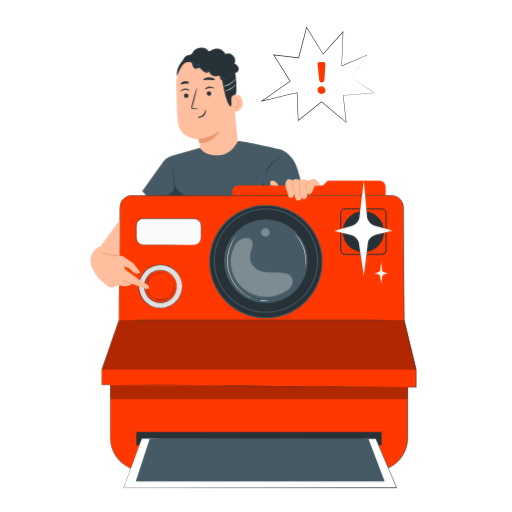
t = 0.00 s
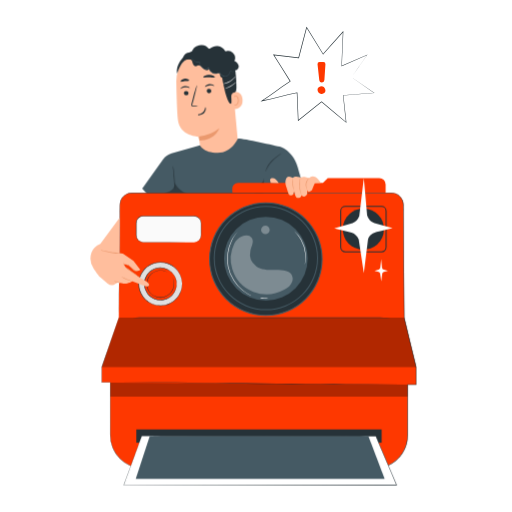
t = 0.38 s
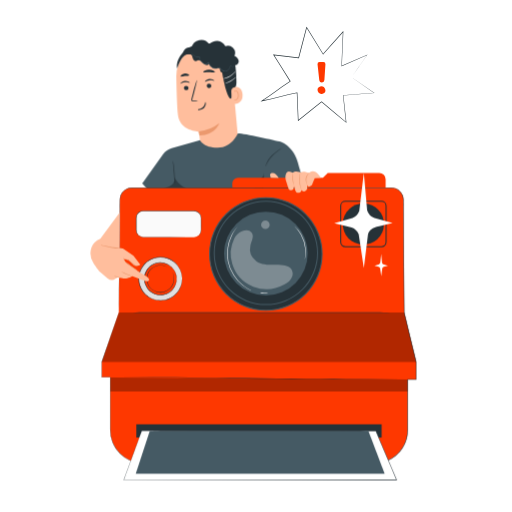
t = 1.13 s
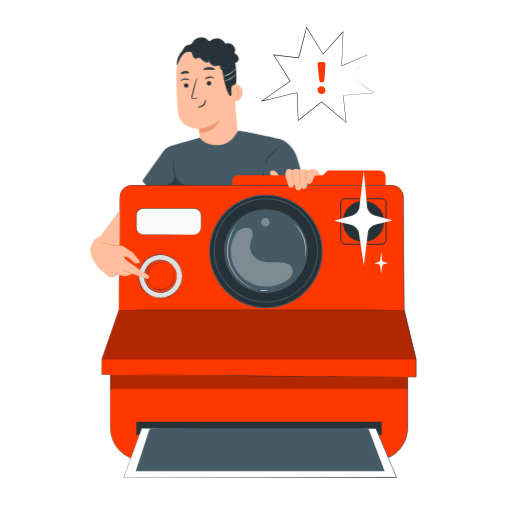
t = 1.50 s
t = 1.88 s: frame unchanged from t = 1.13 s, image omitted
t = 2.63 s: frame unchanged from t = 0.38 s, image omitted

The animated SVG that drew these frames (rendered in a browser with its animation timeline set to each time). Animation: 1 CSS @keyframes rule; one cycle of 3.00 s, repeats indefinitely.

<svg class="animated" id="freepik_stories-camera" xmlns="http://www.w3.org/2000/svg" viewBox="0 0 500 500" version="1.1" xmlns:xlink="http://www.w3.org/1999/xlink" xmlns:svgjs="http://svgjs.com/svgjs"><style>svg#freepik_stories-camera:not(.animated) .animable {opacity: 0;}svg#freepik_stories-camera.animated #freepik--Camera--inject-2 {animation: 3s Infinite  linear floating;animation-delay: 0s;}            @keyframes floating {                0% {                    opacity: 1;                    transform: translateY(0px);                }                50% {                    transform: translateY(-10px);                }                100% {                    opacity: 1;                    transform: translateY(0px);                }            }        .animator-hidden { display: none; }</style><g id="freepik--background-complete--inject-2" class="animable animator-active animator-hidden" style="transform-origin: 234.755px 257.895px;"><path d="M106.4,119.26l11.51,3.17-8.51,2.08c-4.33.69-6.28,2.56-7.07,5L99.68,150.9l-3.26-21.44a7.66,7.66,0,0,0-4.49-4.34l-11-2.69,11.65-3.3a7.67,7.67,0,0,0,4.23-4.32l2.9-24.25,2.08,23.72A7.67,7.67,0,0,0,106.4,119.26Z" style="fill: rgb(235, 235, 235); transform-origin: 99.42px 120.73px;" id="ell3aelts8j1" class="animable"></path><path d="M122.87,151.7l4.13,1.14-3,.75c-1.56.25-2.25.91-2.54,1.78l-1,7.68-1.17-7.69a2.71,2.71,0,0,0-1.61-1.55l-4-1,4.18-1.18a2.77,2.77,0,0,0,1.51-1.55l1-8.69.75,8.5A2.73,2.73,0,0,0,122.87,151.7Z" style="fill: rgb(235, 235, 235); transform-origin: 120.34px 152.22px;" id="eltuqmln6c15r" class="animable"></path><g id="el0skv88mnf2dj"><rect x="40.26" y="188.5" width="114.9" height="143.72" style="fill: rgb(250, 250, 250); transform-origin: 97.71px 260.36px; transform: rotate(-73.52deg);" class="animable"></rect></g><path d="M182.91,225.66s-.23,0-.67-.18l-1.94-.55-7.5-2.17-28.24-8.25L45,185.24l.47-.25c-9.69,32.8-20.8,70.4-32.56,110.18h0l-.28-.51,137.79,40.84-.43.23c9.89-33.15,18.09-60.63,23.82-79.86l6.69-22.3q1.17-3.86,1.78-5.89c.41-1.33.64-2,.64-2s-.17.67-.54,2-1,3.3-1.69,5.85l-6.5,22.28c-5.66,19.3-13.76,46.89-23.53,80.17l-.1.33-.33-.1L12.38,295.47l-.4-.12.12-.4h0C23.89,255.16,35,217.57,44.74,184.78l.11-.36.35.11,99.69,29.69L173,222.64l7.41,2.23,1.88.59Z" style="fill: rgb(224, 224, 224); transform-origin: 97.45px 260.365px;" id="elcb6i44ooi7m" class="animable"></path><g id="elldq130tzzz8"><rect x="47.4" y="193.52" width="100.44" height="133.63" style="fill: rgb(235, 235, 235); transform-origin: 97.62px 260.335px; transform: rotate(-73.52deg);" class="animable"></rect></g><polygon points="19.3 289.54 81.77 242.91 98.41 288.57 123.14 274.11 147.44 327.45 19.3 289.54" style="fill: rgb(224, 224, 224); transform-origin: 83.37px 285.18px;" id="elxkdaj7hqvt" class="animable"></polygon><path d="M123.43,247.26a10.52,10.52,0,1,1-7.11-13.07A10.52,10.52,0,0,1,123.43,247.26Z" style="fill: rgb(224, 224, 224); transform-origin: 113.341px 244.279px;" id="el2ipd9l5nd66" class="animable"></path><g id="elkbd8cigje6"><rect x="307.4" y="267" width="121.98" height="152.57" style="fill: rgb(250, 250, 250); transform-origin: 368.39px 343.285px; transform: rotate(-84.58deg);" class="animable"></rect></g><path d="M450.08,289.77l-.73,0-2.14-.18L439,288.8,407.85,286l-109.69-10.2.43-.35c-3.41,36.14-7.33,77.57-11.46,121.42h0l-.39-.48,151.88,14.47-.4.33c3.54-36.55,6.48-66.86,8.54-88.05,1-10.6,1.86-18.91,2.42-24.61.29-2.82.51-5,.66-6.49s.25-2.24.25-2.24,0,.72-.16,2.17-.32,3.63-.57,6.43c-.52,5.68-1.27,14-2.23,24.54-2,21.26-4.78,51.65-8.18,88.32l0,.37-.37,0-151.9-14.32-.44,0,0-.44v0c4.18-43.84,8.12-85.27,11.56-121.41l0-.39.39,0,109.91,10.62,31,3.05,8.17.82,2.09.22C449.86,289.73,450.08,289.77,450.08,289.77Z" style="fill: rgb(224, 224, 224); transform-origin: 368.165px 343.35px;" id="elzbj5j3cwsn" class="animable"></path><g id="elfoit6ke2duw"><rect x="314.98" y="272.35" width="106.62" height="141.85" style="fill: rgb(235, 235, 235); transform-origin: 368.29px 343.275px; transform: rotate(-84.58deg);" class="animable"></rect></g><polygon points="292.64 389.65 348.22 328.35 374.86 372.52 397.68 352.42 433.86 403.04 292.64 389.65" style="fill: rgb(224, 224, 224); transform-origin: 363.25px 365.695px;" id="elxwquof162tr" class="animable"></polygon><path d="M392.51,324.39a11.17,11.17,0,1,1-10.06-12.17A11.17,11.17,0,0,1,392.51,324.39Z" style="fill: rgb(224, 224, 224); transform-origin: 381.39px 323.34px;" id="ellwsblgoau4" class="animable"></path><g id="eltx0tgokkt8"><rect x="50.65" y="319.35" width="116.36" height="93.03" style="fill: rgb(250, 250, 250); transform-origin: 108.83px 365.865px; transform: rotate(-13.7deg);" class="animable"></rect></g><path d="M154.35,306.9l-.55.15-1.58.4L146.09,309,123,314.7l-81.59,20,.22-.36c6.56,26.9,14.09,57.73,22.06,90.36h0l-.41-.24L176.31,397l-.21.34-15.83-65.59c-1.89-7.89-3.38-14.09-4.4-18.33-.5-2.11-.88-3.73-1.14-4.85s-.38-1.68-.38-1.68.15.54.42,1.61.68,2.7,1.2,4.78c1,4.22,2.57,10.38,4.52,18.24l16.16,65.69.06.27-.27.07-113,27.6-.33.08-.08-.33h0c-7.94-32.63-15.44-63.47-22-90.38l-.07-.29.29-.07,81.86-19.79,23.1-5.55,6.09-1.45,1.56-.36Z" style="fill: rgb(224, 224, 224); transform-origin: 108.835px 366.06px;" id="elkgxoknpun" class="animable"></path><g id="eleq1tmiwne37"><rect x="54.67" y="325.23" width="108.19" height="81.32" style="fill: rgb(235, 235, 235); transform-origin: 108.765px 365.89px; transform: rotate(-13.7deg);" class="animable"></rect></g><polygon points="65.83 418.19 90.58 360.14 120.81 385.32 132.23 365.14 170.94 392.58 65.83 418.19" style="fill: rgb(224, 224, 224); transform-origin: 118.385px 389.165px;" id="eljsekmty1y" class="animable"></polygon><path d="M121.51,346.23a8.52,8.52,0,1,1-10.3-6.26A8.52,8.52,0,0,1,121.51,346.23Z" style="fill: rgb(224, 224, 224); transform-origin: 113.232px 348.247px;" id="elmmw37c1j7x7" class="animable"></path><g id="elz2pmpi5fg1f"><rect x="284.03" y="104.81" width="162.61" height="130.01" style="fill: rgb(250, 250, 250); transform-origin: 365.335px 169.815px; transform: rotate(-10.4deg);" class="animable"></rect></g><path d="M433.57,91.2l-.77.16-2.24.44-8.68,1.64-32.73,6.13L273.7,121l.34-.49c7,38.06,15,81.68,23.52,127.85h0L297,248l160-29.28-.31.46c-7-38.52-12.78-70.45-16.83-92.78-2-11.17-3.58-19.93-4.66-25.94-.53-3-.93-5.27-1.21-6.84s-.39-2.38-.39-2.38.17.76.46,2.28.73,3.81,1.29,6.76c1.12,6,2.75,14.69,4.84,25.81,4.15,22.37,10.1,54.36,17.27,93l.07.38-.39.07L297.19,248.89l-.47.09-.08-.47h0c-8.45-46.17-16.45-89.8-23.42-127.86l-.07-.42.41-.08,115.8-21L422,93.22l8.61-1.53,2.21-.38Z" style="fill: rgb(224, 224, 224); transform-origin: 365.34px 170.09px;" id="ela3eb0fij5u" class="animable"></path><g id="eljv7rowkcqie"><rect x="289.64" y="113.01" width="151.19" height="113.64" style="fill: rgb(235, 235, 235); transform-origin: 365.235px 169.83px; transform: rotate(-10.4deg);" class="animable"></rect></g><polygon points="301.14 239.37 340.32 160.36 380.47 197.92 398.03 170.67 449.84 212.07 301.14 239.37" style="fill: rgb(224, 224, 224); transform-origin: 375.49px 199.865px;" id="elfvcppihwil9" class="animable"></polygon><path d="M384.59,143.43a11.91,11.91,0,1,1-13.86-9.56A11.9,11.9,0,0,1,384.59,143.43Z" style="fill: rgb(224, 224, 224); transform-origin: 372.877px 145.584px;" id="el7rkheu9o0zv" class="animable"></path></g><g id="freepik--speech-bubble--inject-2" class="animable" style="transform-origin: 310.085px 73.095px;"><polygon points="343.29 75.42 358.66 53.51 333.68 64.47 335.07 31.05 315.56 52.94 299.44 26.81 291.66 56.5 267.24 53.66 283.44 79.35 255.98 98.49 290.17 90.6 291.27 117.73 314.1 99.42 338.07 119.55 335.17 93.11 365.32 90.69 343.29 75.42" style="fill: rgb(255, 255, 255); transform-origin: 310.65px 73.18px;" id="eletvdt88al0m" class="animable"></polygon><path d="M343.29,75.42s.47.35,1.41,1l4.22,3,16.31,11.42.07-.28L335.15,92.9h-.21l0,.22c.85,7.92,1.82,16.85,2.86,26.45l.41-.22-24-20.16-.18-.15-.18.15-22.84,18.29.5.22c-.35-8.6-.72-17.74-1.09-27.12l0-.36-.35.06c-10.63,1.78-22.75,5.95-34.2,7.88l.23.59c8-5.1,17.46-12.78,26.07-18.24l1.4-.89.28-.18-.18-.27L267.51,53.49l-.31.49,24.42,2.84.28,0,.07-.27q4-15.31,7.77-29.7l-.56.09,16.14,26.12.2.33.25-.29,19.49-21.91-.45-.18c-.5,12.35-.94,23.52-1.34,33.42l0,.33.31-.13,25-11-.18-.22c-5,7.17-8.8,12.67-11.4,16.4L344.25,74c-.65.94-1,1.41-1,1.41s.36-.48,1-1.42l3-4.18,11.49-16.23.31-.44-.5.22-25,10.9.29.2c.43-9.89.91-21.06,1.44-33.41l0-.72-.47.54q-9.17,10.26-19.53,21.87l.45,0L299.7,26.65l-.37-.61-.18.69q-3.78,14.35-7.8,29.69l.34-.24-24.41-2.84-.68-.08.36.57q7.95,12.6,16.2,25.7l.11-.46-1.4.89c-8.61,5.47-18,13.15-26.07,18.25l-1.36.87,1.59-.27c11.44-1.93,23.57-6.1,34.19-7.89l-.37-.3c.39,9.38.77,18.52,1.12,27.12l0,.6.46-.38,22.81-18.32h-.36c8.56,7.16,16.64,13.94,24,20.11l.48.4-.07-.62c-1.07-9.6-2.06-18.52-2.94-26.44l-.19.23,30.14-2.48.43,0-.36-.24L349.06,79.35l-4.28-2.93Z" style="fill: rgb(38, 50, 56); transform-origin: 310.085px 73.095px;" id="elbfmdhnt34tw" class="animable"></path><path d="M317.8,62.7l-1,15.45a2.51,2.51,0,0,1-2.35,2.35h0a2.51,2.51,0,0,1-2.65-2.23l-1.71-15.53a2,2,0,0,1,2-2.18l3.77,0A2,2,0,0,1,317.8,62.7Z" style="fill: rgb(254, 56, 0); transform-origin: 313.943px 70.5324px;" id="elwdvyl2ab67i" class="animable"></path><path d="M310.37,89.19a3.77,3.77,0,1,0,2.39-4.77A3.78,3.78,0,0,0,310.37,89.19Z" style="fill: rgb(254, 56, 0); transform-origin: 313.948px 87.9984px;" id="elk8tez6ei1bn" class="animable"></path></g><g id="freepik--Camera--inject-2" class="animable" style="transform-origin: 247.552px 261.444px;"><path d="M232.32,140.54l-5.46-59.27c-.22-16.53-10-30.18-26.54-29.5l-1.52.15a29.56,29.56,0,0,0-26.62,30c.27,14.32.75,30.14,1.61,37.75,1.76,15.77,20.34,16.31,20.34,16.31l2,13.75s8,4.77,19.63,2.72C228.37,150.21,232.32,140.54,232.32,140.54Z" style="fill: rgb(255, 190, 157); transform-origin: 202.247px 102.354px;" id="elb0k3hp6ln6" class="animable"></path><path d="M194.1,135.93a38.41,38.41,0,0,0,20.08-8.11s-3.6,11.84-19.49,12Z" style="fill: rgb(235, 153, 110); transform-origin: 204.14px 133.82px;" id="eldd5y990xir6" class="animable"></path><path d="M179.6,93.64a2.26,2.26,0,0,0,2.4,2,2.15,2.15,0,0,0,2.12-2.26,2.27,2.27,0,0,0-2.4-2.06A2.17,2.17,0,0,0,179.6,93.64Z" style="fill: rgb(38, 50, 56); transform-origin: 181.859px 93.4805px;" id="elq3ufbw647p" class="animable"></path><path d="M176.34,89.27c.31.27,1.89-1.17,4.32-1.4s4.32.8,4.56.47c.11-.14-.23-.64-1.06-1.13a6.15,6.15,0,0,0-3.68-.74,5.91,5.91,0,0,0-3.4,1.48C176.39,88.6,176.19,89.15,176.34,89.27Z" style="fill: rgb(38, 50, 56); transform-origin: 180.767px 87.8676px;" id="eljvehep3my4j" class="animable"></path><path d="M201.88,91.47a2.26,2.26,0,0,0,2.4,2.06,2.16,2.16,0,0,0,2.12-2.26A2.25,2.25,0,0,0,204,89.21,2.17,2.17,0,0,0,201.88,91.47Z" style="fill: rgb(38, 50, 56); transform-origin: 204.14px 91.3697px;" id="elsbyk3ouxc8k" class="animable"></path><path d="M200.23,87.35c.31.26,1.89-1.17,4.32-1.41s4.32.8,4.55.48c.12-.14-.21-.65-1-1.13a6.15,6.15,0,0,0-3.68-.75A5.92,5.92,0,0,0,201,86C200.28,86.67,200.08,87.23,200.23,87.35Z" style="fill: rgb(38, 50, 56); transform-origin: 204.654px 85.9424px;" id="elsw04wrruls" class="animable"></path><path d="M193.22,106.21c0-.14-1.54-.25-4-.32-.63,0-1.23-.06-1.37-.48a3.14,3.14,0,0,1,.23-1.87q.65-2.34,1.36-4.9c1.87-7,3.16-12.67,2.88-12.75s-2,5.52-3.9,12.49q-.67,2.57-1.28,4.92a3.55,3.55,0,0,0-.08,2.46,1.52,1.52,0,0,0,1.11.8,3.91,3.91,0,0,0,1.06,0C191.7,106.49,193.22,106.35,193.22,106.21Z" style="fill: rgb(38, 50, 56); transform-origin: 190.049px 96.2426px;" id="eln9rei71k15" class="animable"></path><path d="M200.52,107.18c-.39,0-.14,2.65-2.2,4.74s-4.9,2.08-4.89,2.45c0,.17.68.45,1.87.37a6.64,6.64,0,0,0,4.09-1.9,5.72,5.72,0,0,0,1.68-4C201.06,107.77,200.7,107.15,200.52,107.18Z" style="fill: rgb(38, 50, 56); transform-origin: 197.25px 110.967px;" id="eltt3jxbo39h" class="animable"></path><path d="M198.66,77.9c.3.64,2.69.09,5.57.14s5.26.61,5.58,0c.14-.3-.32-.88-1.32-1.43a9.33,9.33,0,0,0-4.23-1,9.14,9.14,0,0,0-4.26.94C199,77,198.52,77.6,198.66,77.9Z" style="fill: rgb(38, 50, 56); transform-origin: 204.235px 76.965px;" id="el22kswmtksgx" class="animable"></path><path d="M176.53,82.16c.48.51,2.1-.23,4.11-.46s3.74,0,4.08-.61c.14-.3-.18-.82-1-1.27a6,6,0,0,0-6.59.86C176.5,81.32,176.32,81.91,176.53,82.16Z" style="fill: rgb(38, 50, 56); transform-origin: 180.599px 80.7697px;" id="elaiat39tou6g" class="animable"></path><path d="M173,74.5s3.17-10.3,7.71-13.09c5.49-3.36,8.61,2.72,13.95.64s10.59-5.32,16.63-1.62c6.62,4,4.06,7.59,5.14,14.55,4.37,28.24,10.36,35.76,10.5,22.23,0-1.48,4-3,4-9.3,0-8.1-.68-17.88-3-23.4-2-4.65-5.06-7.7-10.33-10.86-8.33-5-19-4.07-26.14-2.62S171.08,62.18,173,74.5Z" style="fill: rgb(38, 50, 56); transform-origin: 201.871px 76.8107px;" id="ele6atcgqepie" class="animable"></path><path d="M225.86,96.88a4.31,4.31,0,0,1,4.21-4.59c3,0,6.42,1.34,6.83,7.44.73,10.82-10.29,9.32-10.33,9S226.12,101.42,225.86,96.88Z" style="fill: rgb(255, 190, 157); transform-origin: 231.393px 100.636px;" id="elc27jsk4dv7s" class="animable"></path><path d="M228.65,104.51s.2.12.53.25a1.89,1.89,0,0,0,1.41-.07c1.11-.5,1.95-2.38,1.88-4.33a6.23,6.23,0,0,0-.71-2.66,2.23,2.23,0,0,0-1.52-1.36,1,1,0,0,0-1.08.6c-.12.31,0,.52-.1.54s-.24-.16-.18-.62a1.17,1.17,0,0,1,.38-.7,1.4,1.4,0,0,1,1-.35,2.64,2.64,0,0,1,2.08,1.55,6.3,6.3,0,0,1,.86,3c.08,2.18-.9,4.3-2.43,4.86A2.05,2.05,0,0,1,229,105C228.69,104.77,228.62,104.54,228.65,104.51Z" style="fill: rgb(235, 153, 110); transform-origin: 230.924px 100.568px;" id="elh7a29zg2fgv" class="animable"></path><path d="M223.56,76a10.21,10.21,0,0,1-4.36,2.56c-1.67.34-3.7-.44-4.15-2.08-.2-.74-.1-1.63-.66-2.16s-1.72-.31-2.61-.12A7,7,0,0,1,204.13,70c-.68,1.28-2.55,1.41-3.84.75A15.65,15.65,0,0,1,197,67.87c-1-1-2.48-1.83-3.89-1.48a10.76,10.76,0,0,1-2.29.75c-1.43,0-2.29-1.58-2.64-3s-.69-3-2-3.66-2.58,0-3.86.28-3,.18-3.47-1.06a2.58,2.58,0,0,1,.29-2,7,7,0,0,1,8-3.47,9.52,9.52,0,0,1,17.22-3.57,9.67,9.67,0,0,1,15.72,2A7,7,0,0,1,229,62c2.05.91,3.91,2.67,4.17,4.9s-1.69,4.67-3.91,4.3A3.88,3.88,0,0,1,223,75.74" style="fill: rgb(38, 50, 56); transform-origin: 205.979px 62.568px;" id="eluwh44lf9hmp" class="animable"></path><path d="M186.71,57.52a.6.6,0,0,0,0,.2c0,.13.06.33.13.57a6.71,6.71,0,0,0,1,2,7.81,7.81,0,0,0,2.65,2.32,7.33,7.33,0,0,0,4.54.82l-.2-.23a3.91,3.91,0,0,0,.51,3,11.16,11.16,0,0,0,2.11,2.47,7.86,7.86,0,0,0,1.33,1.12,3.8,3.8,0,0,0,1.78.46,3.93,3.93,0,0,0,3.35-1.59l-.42-.07a8.15,8.15,0,0,0,4,5.26,5.92,5.92,0,0,0,3.66.8,10.49,10.49,0,0,0,3.42-1.11l-.3-.1a8.54,8.54,0,0,0,2.88,3.08,4.55,4.55,0,0,0,3.86.65A6,6,0,0,0,225.13,72l-.24.14a5.62,5.62,0,0,0,3.77.17,6.11,6.11,0,0,0,2.47-1.41,5,5,0,0,0,1.07-1.44,2.62,2.62,0,0,0,.22-.58A6.74,6.74,0,0,1,231,70.79a6,6,0,0,1-2.41,1.29,5.34,5.34,0,0,1-3.56-.23l-.21-.09,0,.23a5.62,5.62,0,0,1-3.91,4.74,4.13,4.13,0,0,1-3.5-.62,8.08,8.08,0,0,1-2.72-2.93l-.1-.19-.2.1a10.37,10.37,0,0,1-3.27,1.06,5.45,5.45,0,0,1-3.38-.76,7.69,7.69,0,0,1-3.77-5l-.12-.5-.3.42a3.48,3.48,0,0,1-2.95,1.41,3.33,3.33,0,0,1-1.57-.4,7.63,7.63,0,0,1-1.26-1.05A11,11,0,0,1,195.69,66a3.59,3.59,0,0,1-.5-2.67l.06-.27-.27,0a7,7,0,0,1-4.35-.72A7.82,7.82,0,0,1,188,60.17,8.58,8.58,0,0,1,186.71,57.52Z" style="fill: rgb(69, 90, 100); transform-origin: 209.561px 67.4322px;" id="elftrh039xr0t" class="animable"></path><path d="M230.12,76.94a6.26,6.26,0,0,1-1.23,1.77,16.76,16.76,0,0,1-4,3.32A16.56,16.56,0,0,1,220.05,84a6,6,0,0,1-2.14.24,28.69,28.69,0,0,0,6.71-2.62A28.85,28.85,0,0,0,230.12,76.94Z" style="fill: rgb(255, 255, 255); transform-origin: 224.015px 80.5971px;" id="elefegs9ht5e" class="animable"></path><path d="M230.86,82.42a6.18,6.18,0,0,1-1.3,1.51,21.12,21.12,0,0,1-8.26,4.87,5.65,5.65,0,0,1-2,.4,53.53,53.53,0,0,0,6.1-2.81A56.84,56.84,0,0,0,230.86,82.42Z" style="fill: rgb(255, 255, 255); transform-origin: 225.08px 85.81px;" id="elg7a22p9l8c5" class="animable"></path><path d="M195.36,144.37l-27.66,7.76a15.32,15.32,0,0,0-8.21,5.62l-20.55,28.81,6.48,7.43,153.19.07s-5.87-21.52-7.8-28.12c-2.91-10-6.86-12.79-10.46-16.43a17,17,0,0,0-5.75-3.38c-6.36-1.39-36.54-8.4-42.28-8.24,0,0-5.91,14.06-19.77,13.93S195.36,144.37,195.36,144.37Z" style="fill: rgb(69, 90, 100); transform-origin: 218.775px 165.974px;" id="el7opoi98r0zr" class="animable"></path><path d="M259.54,170.09c.1,0,.4-1.3,1.33-3.25a26.42,26.42,0,0,1,4.88-6.82,61.58,61.58,0,0,1,6.4-5.55,24,24,0,0,0,2.73-2.23,18.73,18.73,0,0,0-3,1.9,46,46,0,0,0-6.57,5.47,23.52,23.52,0,0,0-4.84,7.06,15.75,15.75,0,0,0-.83,2.47A2.71,2.71,0,0,0,259.54,170.09Z" style="fill: rgb(38, 50, 56); transform-origin: 267.206px 161.165px;" id="elpzrcf9t6kfl" class="animable"></path><path d="M170.62,187.07a17.59,17.59,0,0,0,.11-3.35c0-2.07-.13-4.92-.37-8.07s-.57-6-.86-8a18.46,18.46,0,0,0-.61-3.29,18.74,18.74,0,0,0,.2,3.34c.19,2.23.43,5,.68,8s.39,5.79.55,8A20.51,20.51,0,0,0,170.62,187.07Z" style="fill: rgb(38, 50, 56); transform-origin: 169.823px 175.715px;" id="el3k8drcjt85x" class="animable"></path><g id="elnjtu3mppix"><g style="opacity: 0.3; transform-origin: 172.585px 187.005px;" class="animable"><path d="M161.12,191.16a16.65,16.65,0,0,0,7.19-3.67c1.94-1.91,3-5,1.81-7.43a23.38,23.38,0,0,0,21.56,13.42l-38.19.47A32.72,32.72,0,0,1,161.12,191.16Z" id="el8nog3cmzyyo" class="animable" style="transform-origin: 172.585px 187.005px;"></path></g></g><g id="ela777b790rbs"><g style="opacity: 0.3; transform-origin: 252.025px 186.565px;" class="animable"><polygon points="256.6 193.99 257.24 179.14 246.81 193.97 256.6 193.99" id="el4qd3w4drsh2" class="animable" style="transform-origin: 252.025px 186.565px;"></polygon></g></g><path d="M256.6,194a75.49,75.49,0,0,1,.23-8.79,76.76,76.76,0,0,1,.74-8.77,75.5,75.5,0,0,1-.23,8.79A76.76,76.76,0,0,1,256.6,194Z" style="fill: rgb(38, 50, 56); transform-origin: 257.085px 185.22px;" id="el2tp3juqfgp8" class="animable"></path><path d="M232.55,181.06h82.81l4.73-4.73h50.35a6.16,6.16,0,0,1,6.16,6.16v8.32H227l-.18-3.69A5.77,5.77,0,0,1,232.55,181.06Z" style="fill: rgb(254, 56, 0); transform-origin: 301.706px 183.57px;" id="eliq40b04xubq" class="animable"></path><path d="M116,312.73l1.11-110.27a11.72,11.72,0,0,1,11.72-11.61H382.22a11.72,11.72,0,0,1,11.72,11.63l.83,110.25,11.66,48.16V378.1h-8.26v49.29A32.63,32.63,0,0,1,365.54,460H140.29a32.63,32.63,0,0,1-32.63-32.63V376H99.4V360.89Z" style="fill: rgb(254, 56, 0); transform-origin: 252.915px 325.425px;" id="elqgi0xkmt4d" class="animable"></path><path d="M116,312.73s-.35,1.07-1.05,3.14l-3.16,9.24L99.51,360.93v0q0,7.11,0,15.14l-.13-.12h8.39V376c0,10.77,0,22.66,0,35.59q0,4.85,0,9.89a81.76,81.76,0,0,0,.33,10.23,30.55,30.55,0,0,0,3.09,10.06,32.94,32.94,0,0,0,6.4,8.81,32.34,32.34,0,0,0,20.51,9.11c2,.14,4,.1,6,.11h18.43l52.61,0,118.44,0h32a33.54,33.54,0,0,0,15.51-4l1.73-1.06.87-.53.82-.61,1.63-1.22,1.51-1.38.76-.69.69-.75,1.38-1.52,1.24-1.64.61-.82c.2-.28.36-.58.54-.87l1.07-1.76c.33-.6.61-1.23.91-1.85a34.34,34.34,0,0,0,1.53-3.83,32.52,32.52,0,0,0,1.46-8.14c.1-1.38.09-2.78.09-4.18V412.3q0-16.94,0-34.2v-.26h8.52l-.26.26V361c-1.18-4.89-2.46-10.17-3.74-15.46-2.72-11.2-5.41-22.32-7.92-32.69v-.06c-.27-35.66-.53-70.38-.78-103.84-.2-4.13.62-8.53-1.6-12.08a11.52,11.52,0,0,0-10-5.72H310.68L148.56,191H131.73c-1.36,0-2.73,0-4,.06a11.76,11.76,0,0,0-3.79,1.06,11.44,11.44,0,0,0-5.42,5.35,11.25,11.25,0,0,0-1.09,3.61c-.14,1.25-.11,2.52-.13,3.77,0,2.52,0,5-.08,7.42q-.08,7.31-.15,14.14c-.2,18.21-.37,33.87-.51,46.66s-.27,22.7-.35,29.42c0,3.35-.08,5.91-.1,7.63s0,2.59,0,2.59,0-.88,0-2.6,0-4.28,0-7.64c.06-6.72.14-16.63.25-29.42s.26-28.45.43-46.66q.06-6.82.13-14.13c0-2.43,0-4.9.07-7.41,0-1.25,0-2.52.12-3.81a11.9,11.9,0,0,1,6.69-9.21,12.14,12.14,0,0,1,3.9-1.11c1.37-.1,2.71,0,4.08-.06h16.83l162.12,0H382.1a12,12,0,0,1,12.09,12c0,2.08,0,4.17.05,6.26.25,33.46.52,68.18.79,103.83v-.06c2.52,10.38,5.21,21.5,7.92,32.69,1.28,5.3,2.56,10.58,3.75,15.47v17.53h-8.52l.26-.26V425c0,1.4,0,2.8-.09,4.21a33.18,33.18,0,0,1-1.48,8.27,34.31,34.31,0,0,1-1.56,3.89c-.31.62-.59,1.26-.92,1.88L393.29,445c-.18.3-.35.6-.55.89l-.62.83-1.26,1.67-1.4,1.54-.7.77-.77.69-1.53,1.4L384.8,454l-.83.62-.88.54-1.77,1.07a33.8,33.8,0,0,1-15.75,4h-32l-118.44,0-52.61,0H144.12c-2,0-4,0-6-.11a32.64,32.64,0,0,1-20.73-9.23,33.68,33.68,0,0,1-6.47-8.91,31.24,31.24,0,0,1-3.11-10.18,82.73,82.73,0,0,1-.32-10.27c0-3.36,0-6.66,0-9.89,0-12.93,0-24.82,0-35.59l.13.14H99.28V376q0-8,0-15.14v0c5.41-15.6,9.57-27.63,12.39-35.76l3.21-9.23C115.62,313.79,116,312.73,116,312.73Z" style="fill: rgb(38, 50, 56); transform-origin: 252.99px 325.445px;" id="elip7cl8p52fl" class="animable"></path><g id="elz4uumm2nxh"><circle cx="156.74" cy="279.76" r="21.16" style="fill: rgb(224, 224, 224); transform-origin: 156.74px 279.76px; transform: rotate(-47.34deg);" class="animable"></circle></g><path d="M177.9,279.76a1.38,1.38,0,0,1-.05-.34c0-.26,0-.59-.07-1a11.57,11.57,0,0,0-.19-1.62,17.59,17.59,0,0,0-.45-2.17,20.12,20.12,0,0,0-2.36-5.59,21,21,0,0,0-5.35-5.94,20.74,20.74,0,0,0-8.83-3.9,21,21,0,0,0-11,.92,22.64,22.64,0,0,0-2.73,1.2,21.84,21.84,0,0,0-2.56,1.65,22.42,22.42,0,0,0-2.37,2,25.18,25.18,0,0,0-2,2.42,20.48,20.48,0,0,0-3,5.76,20.86,20.86,0,0,0,0,13.19,20.48,20.48,0,0,0,3,5.76,22.89,22.89,0,0,0,2,2.43,25.06,25.06,0,0,0,2.37,2,21.84,21.84,0,0,0,2.56,1.65,22.64,22.64,0,0,0,2.73,1.2,21,21,0,0,0,25.17-8.92,20.24,20.24,0,0,0,2.36-5.59,17.34,17.34,0,0,0,.45-2.18,11.25,11.25,0,0,0,.19-1.62c0-.41.05-.75.07-1a1.26,1.26,0,0,1,.05-.34,1.72,1.72,0,0,1,0,.34c0,.26,0,.59,0,1a9.5,9.5,0,0,1-.14,1.63,14.2,14.2,0,0,1-.41,2.21,20,20,0,0,1-2.3,5.69,21.38,21.38,0,0,1-14.35,10.12,21.49,21.49,0,0,1-11.23-.9,23.73,23.73,0,0,1-2.8-1.22A22.91,22.91,0,0,1,144,297a24.86,24.86,0,0,1-2.43-2.07,23.79,23.79,0,0,1-2.1-2.47,20.83,20.83,0,0,1-3.07-5.9,21.32,21.32,0,0,1,0-13.52,20.7,20.7,0,0,1,3.07-5.9,25,25,0,0,1,2.1-2.48,24.75,24.75,0,0,1,2.43-2.06,22.91,22.91,0,0,1,2.63-1.68,22.18,22.18,0,0,1,2.8-1.22,21.39,21.39,0,0,1,11.23-.9A21.29,21.29,0,0,1,175,268.88a20,20,0,0,1,2.3,5.69,14.31,14.31,0,0,1,.41,2.2,9.6,9.6,0,0,1,.14,1.64c0,.42,0,.75,0,1A1.8,1.8,0,0,1,177.9,279.76Z" style="fill: rgb(38, 50, 56); transform-origin: 156.6px 279.758px;" id="eliofzqnszvwp" class="animable"></path><g id="elc52g4t6c939"><g style="opacity: 0.3; transform-origin: 252.915px 336.815px;" class="animable"><polygon points="99.4 360.89 406.43 360.89 394.77 312.74 116.01 312.74 99.4 360.89" id="el7bs1cpotils" class="animable" style="transform-origin: 252.915px 336.815px;"></polygon></g></g><path d="M372.54,248.94H337.25a5,5,0,0,1-5-5V208.61a5,5,0,0,1,5-5h35.29a5,5,0,0,1,5,5V243.9A5,5,0,0,1,372.54,248.94Zm-35.29-44.37a4,4,0,0,0-4,4V243.9a4,4,0,0,0,4,4h35.29a4,4,0,0,0,4-4V208.61a4,4,0,0,0-4-4Z" style="fill: rgb(38, 50, 56); transform-origin: 354.895px 226.275px;" id="el9k5fhbvf108" class="animable"></path><g id="el9rss2owpopt"><circle cx="354.89" cy="226.25" r="20.15" style="fill: rgb(38, 50, 56); transform-origin: 354.89px 226.25px; transform: rotate(-76.83deg);" class="animable"></circle></g><rect x="133.05" y="213.58" width="63.34" height="25.52" rx="6.81" style="fill: rgb(250, 250, 250); transform-origin: 164.72px 226.34px;" id="el2ve9yaezafr" class="animable"></rect><path d="M189.58,239.09a11.66,11.66,0,0,0,1.65-.26,6.78,6.78,0,0,0,3.83-2.69,6.64,6.64,0,0,0,1.17-3.19c.06-1.26,0-2.66,0-4.15s0-3.09,0-4.78c0-.84,0-1.71,0-2.61a10.09,10.09,0,0,0-.23-2.68,6.6,6.6,0,0,0-3.53-4.28c-1.79-1-4-.59-6.19-.66l-14.1,0-32.31,0a6.59,6.59,0,0,0-6.21,4.46,12.51,12.51,0,0,0-.35,4v8.1a12.42,12.42,0,0,0,.3,3.84,6.59,6.59,0,0,0,5.32,4.51,12,12,0,0,0,1.81.07h5.41l6.84,0,12.29,0,17.79.08,4.83,0,1.26,0a2.06,2.06,0,0,1,.43,0l-.43,0-1.26,0-4.83.05-17.79.09-12.29,0H140.73a12,12,0,0,1-1.88-.08,7.06,7.06,0,0,1-5.72-4.83,7.54,7.54,0,0,1-.33-2c0-.66,0-1.32,0-2V220.26a7.39,7.39,0,0,1,.37-2.13,7.09,7.09,0,0,1,6.7-4.81l32.31,0,14.1,0h3.25a6.91,6.91,0,0,1,3.12.72,7,7,0,0,1,3.71,4.55,10.57,10.57,0,0,1,.22,2.77c0,.9,0,1.77,0,2.61,0,1.69,0,3.29,0,4.78s0,2.87-.06,4.17a6.88,6.88,0,0,1-1.25,3.28,6.8,6.8,0,0,1-4,2.68A5.35,5.35,0,0,1,189.58,239.09Z" style="fill: rgb(38, 50, 56); transform-origin: 164.697px 226.207px;" id="elxrezj8hdh7" class="animable"></path><circle cx="259.65" cy="255.53" r="54.94" style="fill: rgb(38, 50, 56); transform-origin: 259.65px 255.53px;" id="el17rik1cjfd" class="animable"></circle><path d="M259.65,311a55.44,55.44,0,1,1,55.44-55.43A55.49,55.49,0,0,1,259.65,311Zm0-109.87a54.44,54.44,0,1,0,54.44,54.44A54.5,54.5,0,0,0,259.65,201.09Z" style="fill: rgb(69, 90, 100); transform-origin: 259.65px 255.56px;" id="el5muzafw5nrc" class="animable"></path><path d="M259.65,305.46a50.95,50.95,0,1,1,51-50.94A51,51,0,0,1,259.65,305.46Zm0-100.89a49.95,49.95,0,1,0,50,50A50,50,0,0,0,259.65,204.57Z" style="fill: rgb(69, 90, 100); transform-origin: 259.7px 254.51px;" id="elaxfkkrdgx1p" class="animable"></path><circle cx="259.65" cy="255.09" r="40.88" style="fill: rgb(69, 90, 100); transform-origin: 259.65px 255.09px;" id="elsdlrn5n1whn" class="animable"></circle><g id="ellkpjczpn4as"><circle cx="156.74" cy="279.76" r="15.79" style="fill: rgb(254, 56, 0); transform-origin: 156.74px 279.76px; transform: rotate(-47.49deg);" class="animable"></circle></g><path d="M172.53,279.76a28.05,28.05,0,0,0-.6-3.83,15,15,0,0,0-1.76-4.16,15.8,15.8,0,0,0-4-4.42,15.54,15.54,0,0,0-6.57-2.89,15.73,15.73,0,0,0-8.17.69,14.71,14.71,0,0,0-3.93,2.12,19.12,19.12,0,0,0-1.76,1.5,17.75,17.75,0,0,0-1.52,1.81,15.46,15.46,0,0,0,0,18.36,16.43,16.43,0,0,0,1.52,1.8,16.61,16.61,0,0,0,1.76,1.5,14.43,14.43,0,0,0,3.93,2.12,15.65,15.65,0,0,0,18.73-6.61,15.08,15.08,0,0,0,1.76-4.16,28.05,28.05,0,0,0,.6-3.83s0,.09,0,.25,0,.45,0,.76a7.35,7.35,0,0,1-.1,1.22,12.44,12.44,0,0,1-.3,1.65,15.18,15.18,0,0,1-1.71,4.26,16,16,0,0,1-10.73,7.58,15.9,15.9,0,0,1-8.41-.67,15.1,15.1,0,0,1-4.07-2.17,17.46,17.46,0,0,1-1.82-1.54,18.9,18.9,0,0,1-1.58-1.86,16,16,0,0,1,0-19,17.42,17.42,0,0,1,1.57-1.85,18.89,18.89,0,0,1,1.82-1.55,15.1,15.1,0,0,1,4.07-2.17,16,16,0,0,1,8.41-.66,15.92,15.92,0,0,1,10.73,7.58,15.07,15.07,0,0,1,1.71,4.26,12.44,12.44,0,0,1,.3,1.65,7.35,7.35,0,0,1,.1,1.22c0,.3,0,.55,0,.75S172.53,279.76,172.53,279.76Z" style="fill: rgb(38, 50, 56); transform-origin: 156.602px 279.745px;" id="elx1g9efk2id" class="animable"></path><path d="M163.47,268.33a22.12,22.12,0,0,0-2.74-1.11,13.43,13.43,0,0,0-7.91.06,13.14,13.14,0,0,0-8.27,7.92,12.86,12.86,0,0,0-.76,3.32,13.28,13.28,0,0,0,.16,3.55,13,13,0,0,0,9.69,10.31,13.19,13.19,0,0,0,6.9-.17,13.36,13.36,0,0,0,5.38-3.2,13.17,13.17,0,0,0,3-4.57,13.42,13.42,0,0,0,.56-7.89,15.59,15.59,0,0,0-.66-2.09,5.22,5.22,0,0,1-.28-.72,1.57,1.57,0,0,1,.11.17c.06.11.15.28.26.51a11.58,11.58,0,0,1,.77,2.08,13.38,13.38,0,0,1-.42,8.07,13.57,13.57,0,0,1-3.05,4.75,13.85,13.85,0,0,1-5.55,3.35,13.54,13.54,0,0,1-7.16.2,13.32,13.32,0,0,1-6.63-3.86,13.52,13.52,0,0,1-3.45-6.85,14.35,14.35,0,0,1-.15-3.69,13.48,13.48,0,0,1,4.5-8.77,13.2,13.2,0,0,1,4.92-2.77,13.34,13.34,0,0,1,8.08.09,11.51,11.51,0,0,1,2,.9l.5.29Z" style="fill: rgb(38, 50, 56); transform-origin: 156.663px 279.802px;" id="elzxo9ic9akv" class="animable"></path><path d="M394.77,312.73c0,.15-62.41.27-139.37.27S116,312.88,116,312.73s62.39-.26,139.39-.26S394.77,312.59,394.77,312.73Z" style="fill: rgb(38, 50, 56); transform-origin: 255.385px 312.735px;" id="el3glhc59op5w" class="animable"></path><path d="M403.38,378.16l-.77,0-2.25,0-8.65,0-31.81,0c-26.86-.1-64-.44-104.94-.91s-78.11-.87-105-1.05l-31.8-.2-8.65-.06-2.25,0-.77,0,.77,0,2.25,0,8.65,0,31.81,0c26.86.09,64,.43,105,.9s78.08.87,104.94,1.06l31.81.2,8.65.06,2.25,0Z" style="fill: rgb(38, 50, 56); transform-origin: 254.935px 377.05px;" id="elcoy7a93rtoa" class="animable"></path><rect x="133.14" y="421.87" width="239.55" height="12.96" style="fill: rgb(38, 50, 56); transform-origin: 252.915px 428.35px;" id="elv2nvpedzeek" class="animable"></rect><polygon points="138.45 428.35 120.92 476.05 387.29 476.05 367.06 428.35 138.45 428.35" style="fill: rgb(255, 255, 255); transform-origin: 254.105px 452.2px;" id="elmz1my1c5cof" class="animable"></polygon><path d="M138.45,428.35s.37,0,1.11,0l3.3,0,12.8,0,47.77-.07,163.63-.11h.17l.06.16c6.51,15.33,13.29,31.32,20.24,47.7l.15.36H368.92l-248-.11h-.21l.07-.2,13-35.16,3.46-9.31c.39-1,.69-1.84.89-2.39s.31-.79.31-.79-.09.28-.28.83l-.87,2.41L133.9,441c-3,8.17-7.34,20.09-12.84,35.15l-.13-.19,248-.12h18.37l-.24.36c-6.95-16.38-13.72-32.37-20.22-47.7l.23.15-163.49-.11-47.82-.07-12.84,0h-3.32Z" style="fill: rgb(38, 50, 56); transform-origin: 254.195px 452.28px;" id="elxdvexc57mla" class="animable"></path><g id="el4sz3brb9ss"><g style="opacity: 0.3; transform-origin: 255.62px 261.135px;" class="animable"><path d="M285.85,274c-.5-5.14-5-7-9.23-7.54-8.91-1.25-19,1.3-26.32-3.9a14.93,14.93,0,0,1-5.72-15.29c1-4.29,4-9,1.09-12.62a6.24,6.24,0,0,0-4.59-2.22,10.83,10.83,0,0,0-4.84,1,15.26,15.26,0,0,0-7.52,7.2A33.38,33.38,0,0,0,226.83,265a35.05,35.05,0,0,0,20.45,22.42,36.17,36.17,0,0,0,30.35-2c3.47-1.91,6.74-4.51,7.91-8.49A7.89,7.89,0,0,0,285.85,274Z" style="fill: rgb(255, 255, 255); transform-origin: 255.62px 261.135px;" id="elh4fjzyjvc18" class="animable"></path></g></g><g id="eljma75npcoza"><g style="opacity: 0.3; transform-origin: 259.18px 226.93px;" class="animable"><path d="M263.37,226.92a4.19,4.19,0,1,1-4.18-4.18A4.18,4.18,0,0,1,263.37,226.92Z" style="fill: rgb(255, 255, 255); transform-origin: 259.18px 226.93px;" id="elmzhsu2y2zff" class="animable"></path></g></g><path d="M245.21,291.22a3.31,3.31,0,0,1-.7-.29c-.44-.22-1.12-.49-1.93-1a38.1,38.1,0,0,1-6.56-4.52,40.6,40.6,0,0,1-7.77-8.89,38.71,38.71,0,0,1-5.79-27.78A40.69,40.69,0,0,1,226,237.53a38,38,0,0,1,4.2-6.76c.56-.75,1.08-1.27,1.4-1.65a5.08,5.08,0,0,1,.52-.55,4.5,4.5,0,0,1-.44.62c-.29.4-.78.93-1.31,1.71a40.12,40.12,0,0,0-4,6.79,40.9,40.9,0,0,0-3.43,11.17,38.71,38.71,0,0,0,5.72,27.44,41.29,41.29,0,0,0,7.6,8.87,40.77,40.77,0,0,0,6.42,4.62c.79.5,1.46.79,1.88,1A3.89,3.89,0,0,1,245.21,291.22Z" style="fill: rgb(255, 255, 255); transform-origin: 233.557px 259.895px;" id="elfv9kwkl1toj" class="animable"></path><path d="M262.17,293.88a16.74,16.74,0,0,1-4.22,0,17.68,17.68,0,0,1-4.2-.49,16.8,16.8,0,0,1,4.23,0A17.64,17.64,0,0,1,262.17,293.88Z" style="fill: rgb(255, 255, 255); transform-origin: 257.96px 293.635px;" id="el57jsqmsu5xs" class="animable"></path><path d="M297.76,260.64c-.11,0,.35-2,.5-5.17,0-.81.05-1.68,0-2.62s-.12-1.95-.22-3a35.73,35.73,0,0,0-4.2-13c-.54-.91-1-1.8-1.57-2.56s-1-1.49-1.54-2.13c-2-2.51-3.5-3.82-3.43-3.9a6.37,6.37,0,0,1,1.08.89,13.65,13.65,0,0,1,1.18,1.15c.44.48,1,1,1.46,1.63a26.33,26.33,0,0,1,1.6,2.11c.57.77,1.08,1.66,1.64,2.57a34.33,34.33,0,0,1,4.25,13.21,29.92,29.92,0,0,1,.18,3,22.58,22.58,0,0,1-.07,2.65,20.41,20.41,0,0,1-.23,2.17,14.06,14.06,0,0,1-.28,1.62A8.41,8.41,0,0,1,297.76,260.64Z" style="fill: rgb(255, 255, 255); transform-origin: 293px 244.45px;" id="elat7046vf6sf" class="animable"></path><g id="eledazddvzzi5"><g style="opacity: 0.3; transform-origin: 252.915px 382.87px;" class="animable"><polygon points="107.66 376.04 107.66 389.7 398.17 389.7 398.17 378.1 107.66 376.04" id="el5jwkm7x2onq" class="animable" style="transform-origin: 252.915px 382.87px;"></polygon></g></g><polygon points="146.26 428.35 132.58 470.12 375.63 470.12 359.79 428.35 146.26 428.35" style="fill: rgb(69, 90, 100); transform-origin: 254.105px 449.235px;" id="elzlcmqfc34rd" class="animable"></polygon><path d="M368.13,428.35c0,.14-51.68.26-115.4.26s-115.41-.12-115.41-.26,51.66-.26,115.41-.26S368.13,428.2,368.13,428.35Z" style="fill: rgb(38, 50, 56); transform-origin: 252.725px 428.35px;" id="elvdst2cgz03" class="animable"></path><path d="M365.67,220.47l17.72,4.89-13.09,3.2c-6.69,1.07-9.68,3.94-10.89,7.67l-4.09,33-5-33a11.76,11.76,0,0,0-6.91-6.68l-17-4.15,17.94-5.08a11.77,11.77,0,0,0,6.51-6.66l4.47-37.34,3.21,36.53A11.75,11.75,0,0,0,365.67,220.47Z" style="fill: rgb(255, 255, 255); transform-origin: 354.9px 222.775px;" id="eldk1d8b4sp04" class="animable"></path><path d="M374.8,265.81l4.13,1.14-3.05.75c-1.56.25-2.25.92-2.54,1.78l-.95,7.68-1.17-7.69a2.71,2.71,0,0,0-1.61-1.55l-3.95-1,4.18-1.18a2.77,2.77,0,0,0,1.51-1.55l1-8.69.75,8.5A2.73,2.73,0,0,0,374.8,265.81Z" style="fill: rgb(255, 255, 255); transform-origin: 372.295px 266.33px;" id="ellviukobc85r" class="animable"></path><path d="M313.59,181.18s-3.58-4.87-5.34-5.8-4.2-.89-5.26.07l-1.07,1s-5.56-2.49-8.24-.57c0,0-5.29-2.5-7.82.36,0,0-4.08-2.65-5.8-.34s-1.55,6.23-.71,8.24,2.39,8.88,3.61,9c0,0,3.25.34,3.69-1.41s.61-2.61.61-2.61,1.25,6.22,2.74,6.53,4.35.14,4.45-2.59c0,0,1.39,2.06,2.75,1.46s3-1.59,2.88-3.28-.17-3.37-.17-3.37.74,2.46,2,1.92,2.46-.42,3.15-2.5,2.4-6.06,2.4-6.06Z" style="fill: rgb(255, 190, 157); transform-origin: 296.162px 185.234px;" id="elyvjwohyhojm" class="animable"></path><path d="M300,187.68c.08,0-.25-.67-.53-1.76a9.91,9.91,0,0,1-.18-4.3,10.06,10.06,0,0,1,1.71-4c.66-.91,1.18-1.39,1.13-1.45s-.67.33-1.43,1.21a8.87,8.87,0,0,0-1.6,8.62A3.93,3.93,0,0,0,300,187.68Z" style="fill: rgb(235, 153, 110); transform-origin: 300.372px 181.922px;" id="elqm2wmlq5oef" class="animable"></path><path d="M293.34,175.86a8.45,8.45,0,0,0-.71,2.45,24.56,24.56,0,0,0-.38,6.15,24,24,0,0,0,1.2,6,8.24,8.24,0,0,0,1,2.33,44,44,0,0,1-1.69-8.41A43.38,43.38,0,0,1,293.34,175.86Z" style="fill: rgb(235, 153, 110); transform-origin: 293.325px 184.325px;" id="elrkzjdmq6ye" class="animable"></path><path d="M285.73,176.27a20.23,20.23,0,0,0-.08,6.58,20,20,0,0,0,1.57,6.39c.16-.05-.63-2.88-1-6.45S285.9,176.28,285.73,176.27Z" style="fill: rgb(235, 153, 110); transform-origin: 286.33px 182.755px;" id="elld50nqe1h1i" class="animable"></path><path d="M263.85,177.67a2.1,2.1,0,0,1,1.4-1.14,4.53,4.53,0,0,1,4,1.08,15.4,15.4,0,0,1,3,3.63l-7.88-.05C264.43,180,263.41,178.79,263.85,177.67Z" style="fill: rgb(255, 190, 157); transform-origin: 267.995px 178.835px;" id="elrp04nzxlrnr" class="animable"></path><path d="M106.92,248.71a124.82,124.82,0,0,0,13.13,1.5l10.32,7,6.54,8.6c-.92,1.88-5.23,1.08-5.23,1.08l-6.17-5.47-4.66-1,2,3.41,9.5,6.52,2.28,1.93s6.08,3.44,8.23,5c2.35,1.69,3.22,3.1,2.51,4.06-.86,1.14-3.09,1-4.39.4l-11.57-4.51s-5,2.38-7.58,2.19-7-1-7-1l-3,1.78a1.87,1.87,0,0,1-1.07.57,6.36,6.36,0,0,1-5.6-1.41l-7.09-6c-1.56-1.31-4.32-5.23-6.74-8.89a17.45,17.45,0,0,1-2-15.28h0A14.43,14.43,0,0,1,98,240.56l18.74-25.42L116.64,250" style="fill: rgb(255, 190, 157); transform-origin: 117.007px 248.668px;" id="ellzr337dp7ji" class="animable"></path><path d="M118.41,272.68a17.38,17.38,0,0,0,5.22,2.95,17.42,17.42,0,0,0,5.8,1.54c0-.16-2.55-.81-5.59-2.06S118.5,272.54,118.41,272.68Z" style="fill: rgb(235, 153, 110); transform-origin: 123.92px 274.92px;" id="elzlkw92k87ri" class="animable"></path><path d="M111.53,277c-.09.16,1.28.85,3,1.3a8.87,8.87,0,0,0,3.26.53,10.94,10.94,0,0,0-3.12-1.07A19.86,19.86,0,0,0,111.53,277Z" style="fill: rgb(235, 153, 110); transform-origin: 114.658px 277.917px;" id="elts9ehsdhc8" class="animable"></path><path d="M137.15,273.62a29.42,29.42,0,0,0-2.82-1.95c-1.75-1.19-4.14-2.86-6.72-4.8-1.29-1-2.51-1.9-3.6-2.77a11.53,11.53,0,0,1-2.57-2.57,5.55,5.55,0,0,1-.92-3.16,1.67,1.67,0,0,0-.16.92,5,5,0,0,0,.75,2.45,10.91,10.91,0,0,0,2.57,2.76c1.09.89,2.3,1.85,3.6,2.82,2.59,1.94,5,3.58,6.84,4.68A15.39,15.39,0,0,0,137.15,273.62Z" style="fill: rgb(235, 153, 110); transform-origin: 128.75px 265.995px;" id="eltifhdt5h1a" class="animable"></path><path d="M121.67,260.38c0,.09.84.23,2.11.73a12.1,12.1,0,0,1,4.35,3,15.42,15.42,0,0,0,2.09,2.17,4.5,4.5,0,0,0,2.37.9,4.88,4.88,0,0,0,2.26-.19c0-.1-.87,0-2.21-.21a4.31,4.31,0,0,1-2.1-.9,18.5,18.5,0,0,1-2-2.15,11,11,0,0,0-4.63-3A4.87,4.87,0,0,0,121.67,260.38Z" style="fill: rgb(235, 153, 110); transform-origin: 128.26px 263.8px;" id="el9gztw5zajm5" class="animable"></path><path d="M119,250.16c0-.17-4.66-.44-10.25-1.38s-10-2.11-10.06-1.89a16.8,16.8,0,0,0,2.74.89c1.76.48,4.28,1.07,7.13,1.54A47.73,47.73,0,0,0,119,250.16Z" style="fill: rgb(235, 153, 110); transform-origin: 108.845px 248.522px;" id="el1v8nt8slhcq" class="animable"></path></g><defs>     <filter id="active" height="200%">         <feMorphology in="SourceAlpha" result="DILATED" operator="dilate" radius="2"></feMorphology>                <feFlood flood-color="#32DFEC" flood-opacity="1" result="PINK"></feFlood>        <feComposite in="PINK" in2="DILATED" operator="in" result="OUTLINE"></feComposite>        <feMerge>            <feMergeNode in="OUTLINE"></feMergeNode>            <feMergeNode in="SourceGraphic"></feMergeNode>        </feMerge>    </filter>    <filter id="hover" height="200%">        <feMorphology in="SourceAlpha" result="DILATED" operator="dilate" radius="2"></feMorphology>                <feFlood flood-color="#ff0000" flood-opacity="0.5" result="PINK"></feFlood>        <feComposite in="PINK" in2="DILATED" operator="in" result="OUTLINE"></feComposite>        <feMerge>            <feMergeNode in="OUTLINE"></feMergeNode>            <feMergeNode in="SourceGraphic"></feMergeNode>        </feMerge>            <feColorMatrix type="matrix" values="0   0   0   0   0                0   1   0   0   0                0   0   0   0   0                0   0   0   1   0 "></feColorMatrix>    </filter></defs></svg>